2-way image classification set "data" from GitHub (N-Pulse/ARM-SOFT-Grasping); label vocabulary: cuboid, cylinder.

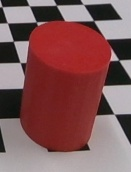
Label: cylinder

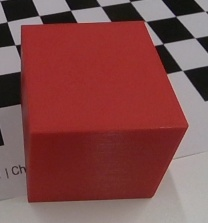
Label: cuboid

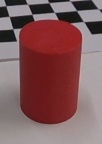
Label: cylinder

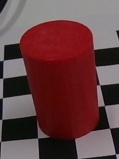
Label: cylinder

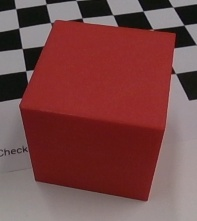
Label: cuboid

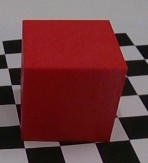
Label: cuboid
